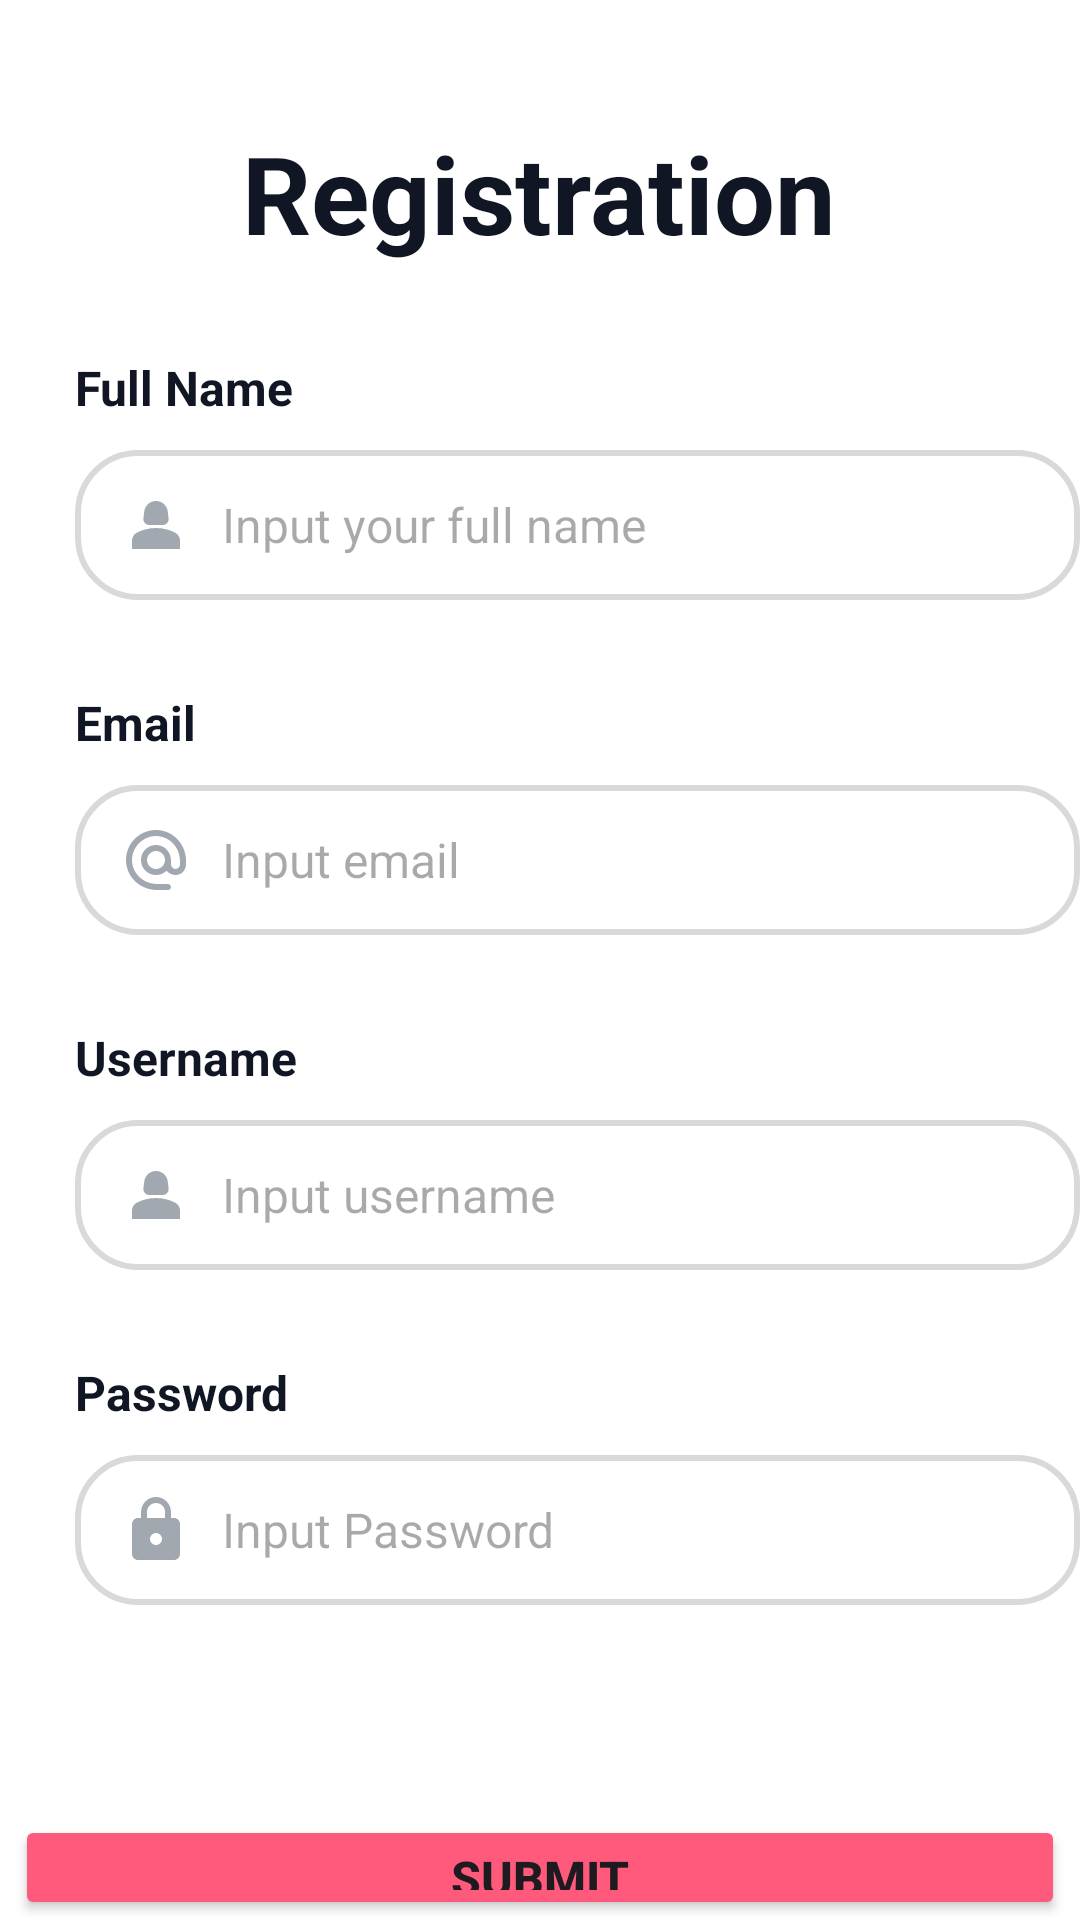

Produce the Android XML layout that renders to this screen, including the resource entries it uses.
<!-- AndroidManifest.xml: application theme Theme.GerdCaree -->
<!-- res/layout/activity_register.xml -->
<?xml version="1.0" encoding="utf-8"?>
<RelativeLayout xmlns:android="http://schemas.android.com/apk/res/android"
    xmlns:app="http://schemas.android.com/apk/res-auto"
    xmlns:tools="http://schemas.android.com/tools"
    android:layout_width="match_parent"
    android:layout_height="match_parent"
    tools:context=".Register"
    android:background="@color/white">
    <TextView
        android:id="@+id/tvLogin"
        android:layout_width="wrap_content"
        android:layout_height="wrap_content"
        android:text="Registration"
        android:textStyle="bold"
        android:textSize="36sp"
        android:textColor="#101623"
        android:layout_marginTop="40dp"
        android:layout_centerHorizontal="true"/>

    <TextView
        android:id="@+id/tvFullName"
        android:layout_width="wrap_content"
        android:layout_height="wrap_content"
        android:text="Full Name"
        android:textColor="#101623"
        android:textSize="16sp"
        android:textStyle="bold"
        android:layout_below="@id/tvLogin"
        android:layout_marginStart="25dp"
        android:layout_marginTop="30dp"/>

    <EditText
        android:id="@+id/etFullname"
        android:layout_width="360dp"
        android:layout_height="50dp"
        android:background="@drawable/custom_input"
        android:hint="Input your full name"
        android:inputType="text"
        android:textSize="16sp"
        android:paddingStart="15dp"
        android:layout_below="@id/tvFullName"
        android:layout_marginStart="25dp"
        android:layout_marginTop="10dp"
        android:drawableStart="@drawable/baseline_person_2_24"
        android:drawablePadding="10dp"/>

    <TextView
        android:id="@+id/tvEmail"
        android:layout_width="wrap_content"
        android:layout_height="wrap_content"
        android:text="Email"
        android:textColor="#101623"
        android:textSize="16sp"
        android:textStyle="bold"
        android:layout_below="@id/etFullname"
        android:layout_marginStart="25dp"
        android:layout_marginTop="30dp"/>

    <EditText
        android:id="@+id/etEmail"
        android:layout_width="360dp"
        android:layout_height="50dp"
        android:background="@drawable/custom_input"
        android:hint="Input email"
        android:inputType="text"
        android:textSize="16sp"
        android:paddingStart="15dp"
        android:layout_below="@id/tvEmail"
        android:layout_marginStart="25dp"
        android:layout_marginTop="10dp"
        android:drawableStart="@drawable/round_alternate_email_24"
        android:drawablePadding="10dp"/>

    <TextView
        android:id="@+id/tvUsername"
        android:layout_width="wrap_content"
        android:layout_height="wrap_content"
        android:text="Username"
        android:textColor="#101623"
        android:textSize="16sp"
        android:textStyle="bold"
        android:layout_below="@id/etEmail"
        android:layout_marginStart="25dp"
        android:layout_marginTop="30dp"/>

    <EditText
        android:id="@+id/etUsername"
        android:layout_width="360dp"
        android:layout_height="50dp"
        android:background="@drawable/custom_input"
        android:hint="Input username"
        android:inputType="text"
        android:textSize="16sp"
        android:paddingStart="15dp"
        android:layout_below="@id/tvUsername"
        android:layout_marginStart="25dp"
        android:layout_marginTop="10dp"
        android:drawableStart="@drawable/baseline_person_2_24"
        android:drawablePadding="10dp"/>

    <TextView
        android:id="@+id/tvPassword"
        android:layout_width="wrap_content"
        android:layout_height="wrap_content"
        android:text="Password"
        android:textColor="#101623"
        android:textSize="16sp"
        android:textStyle="bold"
        android:layout_below="@id/etUsername"
        android:layout_marginStart="25dp"
        android:layout_marginTop="30dp"/>

    <EditText
        android:id="@+id/etPassword"
        android:layout_width="360dp"
        android:layout_height="50dp"
        android:background="@drawable/custom_input"
        android:hint="Input Password"
        android:inputType="textPassword"
        android:textSize="16sp"
        android:paddingStart="15dp"
        android:layout_below="@id/tvPassword"
        android:layout_marginStart="25dp"
        android:layout_marginTop="10dp"
        android:drawableStart="@drawable/round_lock_24"
        android:drawablePadding="10dp"/>

    <Button
        android:id="@+id/bSubmit"
        android:layout_width="350dp"
        android:layout_height="60dp"
        android:text="Submit"
        android:textSize="16sp"
        android:textStyle="bold"
        android:backgroundTint="#FF597B"
        android:layout_centerHorizontal="true"
        android:layout_below="@id/etPassword"
        android:layout_marginTop="70dp"/>
</RelativeLayout>
<!-- resources referenced by this layout -->
<resources>
  <color name="white">#FFFFFFFF</color>
  <!-- drawable baseline_person_2_24 (drawable) -->
  <vector android:height="24dp" android:tint="#A1A8B0"
      android:viewportHeight="24" android:viewportWidth="24"
      android:width="24dp" xmlns:android="http://schemas.android.com/apk/res/android">
      <path android:fillColor="@android:color/white" android:pathData="M18.39,14.56C16.71,13.7 14.53,13 12,13c-2.53,0 -4.71,0.7 -6.39,1.56C4.61,15.07 4,16.1 4,17.22V20h16v-2.78C20,16.1 19.39,15.07 18.39,14.56z"/>
      <path android:fillColor="@android:color/white" android:pathData="M9.78,12h4.44c1.21,0 2.14,-1.06 1.98,-2.26l-0.32,-2.45C15.57,5.39 13.92,4 12,4S8.43,5.39 8.12,7.29L7.8,9.74C7.64,10.94 8.57,12 9.78,12z"/>
  </vector>
  <!-- drawable custom_input (drawable) -->
  <?xml version="1.0" encoding="utf-8"?>
  <selector xmlns:android="http://schemas.android.com/apk/res/android">
      <item android:state_enabled="true" android:state_focused="true">
          <shape android:shape="rectangle">
              <solid android:color="#FFFFFF"/>
              <corners android:radius="20dp"/>
              <stroke android:color="#FF597B" android:width="2dp"/>
          </shape>
      </item>
  
      <item android:state_enabled="true">
          <shape android:shape="rectangle">
              <solid android:color="#ffffff"/>
              <corners android:radius="20dp"/>
              <stroke android:color="#d9d9d9" android:width="2dp"/>
          </shape>
      </item>
  </selector>
  <!-- drawable round_alternate_email_24 (drawable) -->
  <vector android:height="24dp" android:tint="#A1A8B0"
      android:viewportHeight="24" android:viewportWidth="24"
      android:width="24dp" xmlns:android="http://schemas.android.com/apk/res/android">
      <path android:fillColor="@android:color/white" android:pathData="M12.72,2.03C6.63,1.6 1.6,6.63 2.03,12.72 2.39,18.01 7.01,22 12.31,22H16c0.55,0 1,-0.45 1,-1s-0.45,-1 -1,-1h-3.67c-3.73,0 -7.15,-2.42 -8.08,-6.03 -1.49,-5.8 3.91,-11.21 9.71,-9.71C17.58,5.18 20,8.6 20,12.33v1.1c0,0.79 -0.71,1.57 -1.5,1.57s-1.5,-0.78 -1.5,-1.57v-1.25c0,-2.51 -1.78,-4.77 -4.26,-5.12 -3.4,-0.49 -6.27,2.45 -5.66,5.87 0.34,1.91 1.83,3.49 3.72,3.94 1.84,0.43 3.59,-0.16 4.74,-1.33 0.89,1.22 2.67,1.86 4.3,1.21 1.34,-0.53 2.16,-1.9 2.16,-3.34v-1.09c0,-5.31 -3.99,-9.93 -9.28,-10.29zM12,15c-1.66,0 -3,-1.34 -3,-3s1.34,-3 3,-3 3,1.34 3,3 -1.34,3 -3,3z"/>
  </vector>
  <!-- drawable round_lock_24 (drawable) -->
  <vector android:height="24dp" android:tint="#A1A8B0"
      android:viewportHeight="24" android:viewportWidth="24"
      android:width="24dp" xmlns:android="http://schemas.android.com/apk/res/android">
      <path android:fillColor="@android:color/white" android:pathData="M18,8h-1L17,6c0,-2.76 -2.24,-5 -5,-5S7,3.24 7,6v2L6,8c-1.1,0 -2,0.9 -2,2v10c0,1.1 0.9,2 2,2h12c1.1,0 2,-0.9 2,-2L20,10c0,-1.1 -0.9,-2 -2,-2zM12,17c-1.1,0 -2,-0.9 -2,-2s0.9,-2 2,-2 2,0.9 2,2 -0.9,2 -2,2zM9,8L9,6c0,-1.66 1.34,-3 3,-3s3,1.34 3,3v2L9,8z"/>
  </vector>
  <style name="Theme.GerdCaree" parent="Base.Theme.GerdCaree" />
  <style name="Base.Theme.GerdCaree" parent="Theme.Material3.DayNight.NoActionBar">
          
          
      </style>
</resources>
